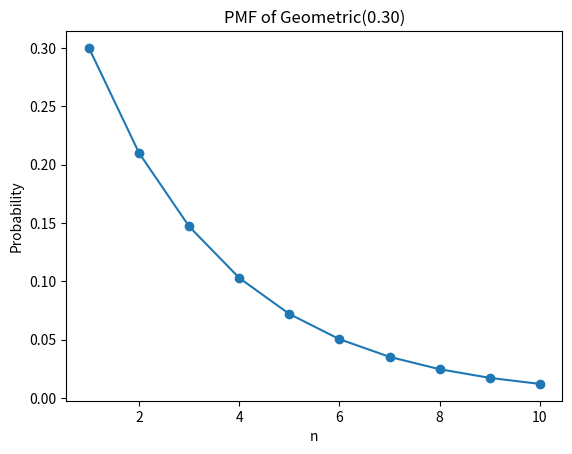

Write Python code to recreate this figure.
import matplotlib.pyplot as plt
import math

def pmf_bernoulli(p, x):
    if x == 1:
        return p
    if x == 0:
        return 1 - p
    
def pmf_binom(k, n, p):
    n_k = math.factorial(n) / (math.factorial(k)*math.factorial(n-k))
    return n_k*pow(p, k)*pow(1-p, n-k)

def plot_pmf_binom(n, p):
    K = list(range(0, n+1))
    P_binom = [pmf_binom(k, n, p) for k in K]
    plt.plot(K, P_binom, '-o')
    axes = plt.gca()
    axes.set_xlim([0, n])
    axes.set_ylim([0, 1.1 * max(P_binom)])
    plt.title('PMF of Bin(%i, %.2f)' % (n,p))
    plt.xlabel('Number k of successes')
    plt.ylabel('Probability of k successes')
    plt.show()
# plot_pmf_binom(15, 0.5)
    
def plot_pmf_bernoulli(p):
    X = [0, 1]
    P_bernoulli = [pmf_bernoulli(p, x) for x in X]
    plt.plot(X, P_bernoulli, 'o')
    
    plt.title('PMF of Bernoulli(p=%.2f)' %(p))
    plt.xlabel('Value')
    plt.ylabel('Probability')
    plt.show()
# plot_pmf_bernoulli(0.5)
def pmf_poisson(k, lam):
    return (math.pow(lam, k) * math.exp(-lam))/ math.factorial(k)
def plot_pmf_poisson(n, lam):
    K = list(range(0, n + 1))
    P_poisson = [pmf_poisson(k, lam) for k in K]
    plt.plot(K, P_poisson, '-o')
    plt.title('PMF of Poisson(%i)' %lam)
    plt.xlabel('Number of Events')
    plt.ylabel('Probability of Number of Events')
    plt.show()
# plot_pmf_poisson(25, 5)
def pmf_geo(p, x):
    return p*(1 - p)**(x-1)
def plot_pmf_geo(p, n):
    X = list(range(1, n+1))
    P_geo = [pmf_geo(p, x) for x in X]
    plt.plot(X, P_geo, '-o')
    plt.title('PMF of Geometric(%.2f)' %p)
    plt.xlabel('n')
    plt.ylabel('Probability')
    plt.show()
plot_pmf_geo(0.3, 10)
